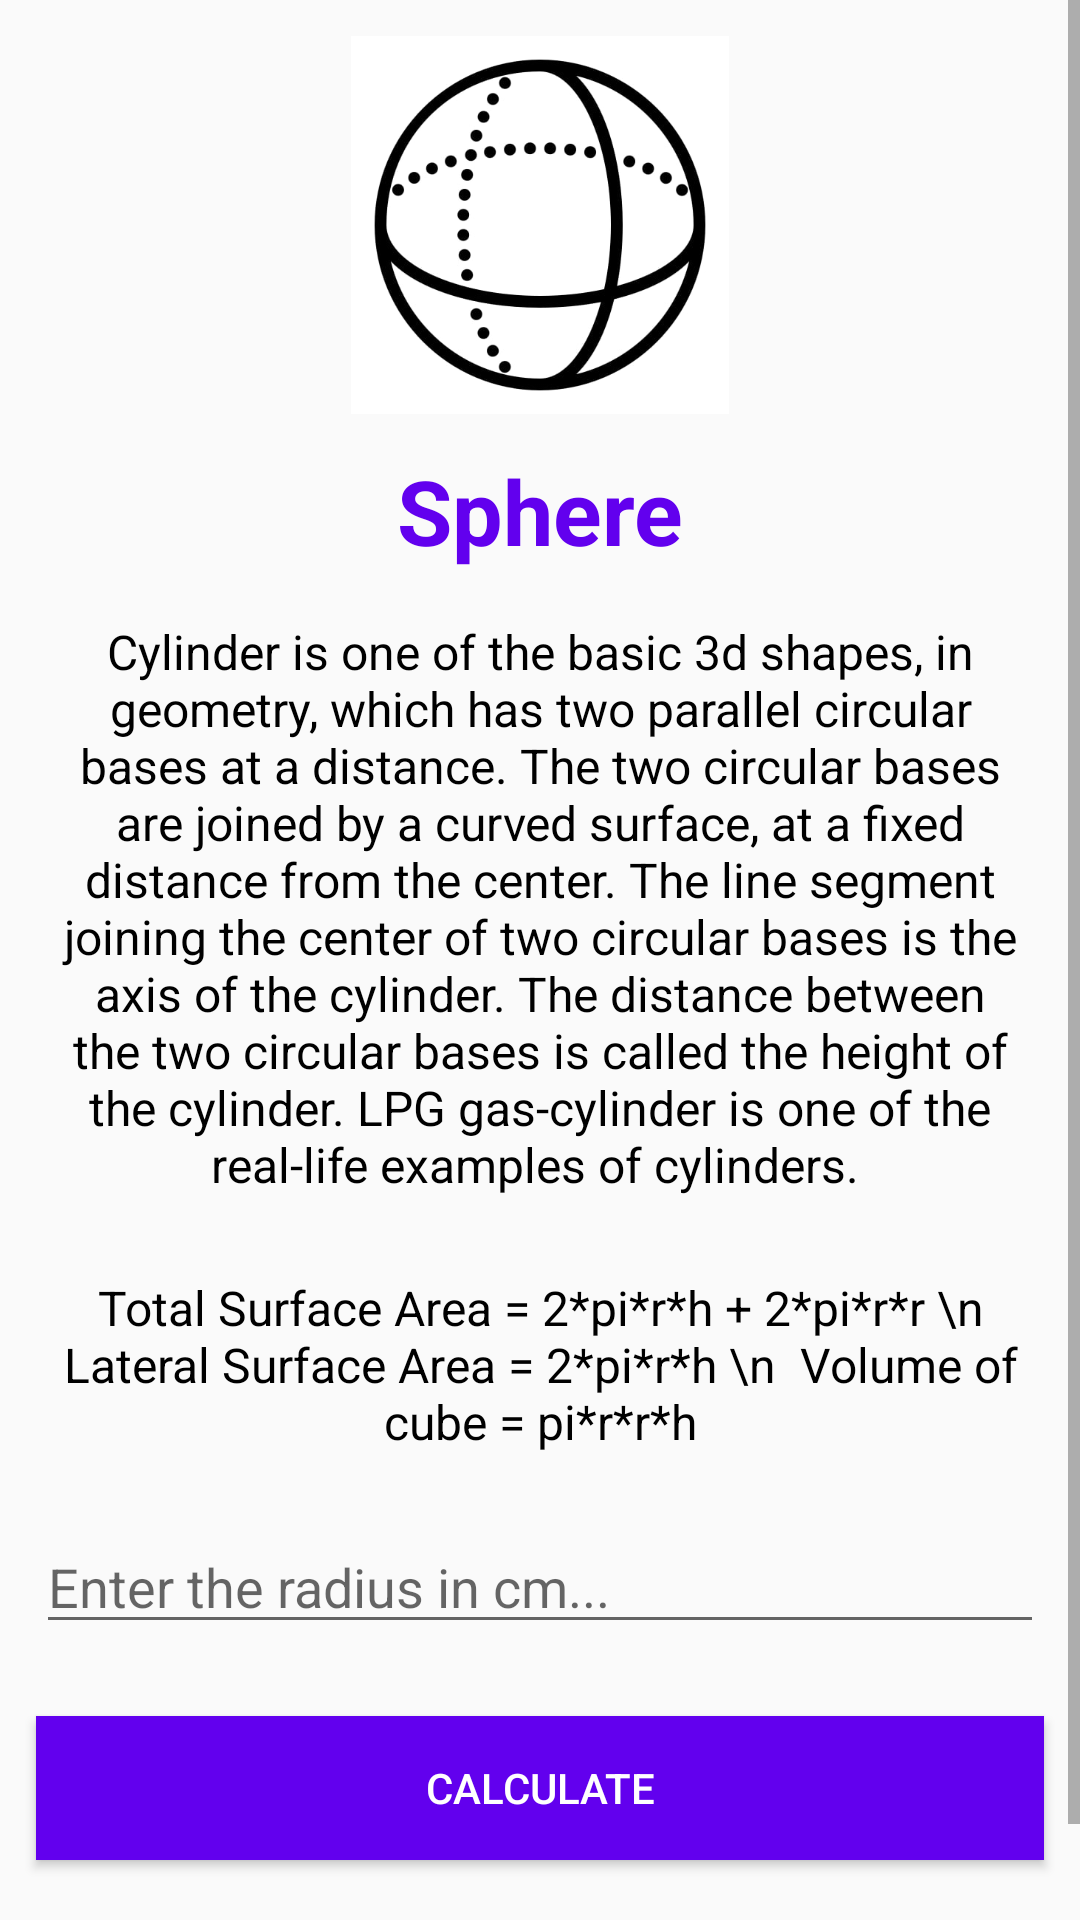

The Android layout XML behind this screen, and the referenced resources:
<!-- AndroidManifest.xml: application theme Theme.AkhTeAkhSurfaceAreaVolumesCalulator -->
<!-- res/layout/activity_sphere.xml -->
<?xml version="1.0" encoding="utf-8"?>
<LinearLayout xmlns:android="http://schemas.android.com/apk/res/android"
    xmlns:app="http://schemas.android.com/apk/res-auto"
    xmlns:tools="http://schemas.android.com/tools"
    android:layout_width="match_parent"
    android:layout_height="match_parent"
    tools:context=".splash.figures.SphereActivity">

    <ScrollView
        android:layout_width="match_parent"
        android:layout_height="match_parent">

        <LinearLayout
            android:layout_width="match_parent"
            android:layout_height="wrap_content"
            android:orientation="vertical">

            <ImageView
                android:id="@+id/iv_cube"
                android:layout_width="wrap_content"
                android:layout_height="150dp"
                android:paddingVertical="12dp"
                android:src="@drawable/sphere" />

            <TextView
                android:layout_width="match_parent"
                android:layout_height="wrap_content"
                android:text="Sphere"
                android:textAlignment="center"
                android:textColor="@color/purple_500"
                android:textSize="30sp"
                android:textStyle="bold" />

            <TextView
                android:layout_width="match_parent"
                android:layout_height="wrap_content"
                android:padding="16dp"
                android:text="Cylinder is one of the basic 3d shapes, in geometry, which has two parallel circular bases at a distance. The two circular bases are joined by a curved surface, at a fixed distance from the center. The line segment joining the center of two circular bases is the axis of the cylinder. The distance between the two circular bases is called the height of the cylinder. LPG gas-cylinder is one of the real-life examples of cylinders. "
                android:textAlignment="center"
                android:textColor="@color/black"
                android:textSize="16sp" />

            <TextView
                android:layout_width="match_parent"
                android:layout_height="wrap_content"
                android:padding="10dp"
                android:text="Total Surface Area = 2*pi*r*h + 2*pi*r*r \n Lateral Surface Area = 2*pi*r*h \n  Volume of cube = pi*r*r*h"
                android:textAlignment="center"
                android:textColor="@color/black"
                android:textSize="16sp" />

            <EditText
                android:id="@+id/et_radius"
                android:layout_width="match_parent"
                android:layout_height="wrap_content"
                android:layout_margin="12dp"
                android:hint="Enter the radius in cm..."
                android:inputType="number|text" />

            <Button
                android:id="@+id/b_calculate"
                android:layout_width="match_parent"
                android:layout_height="wrap_content"
                android:layout_margin="12dp"
                android:background="@color/purple_500"
                android:text="Calculate"
                android:textColor="@color/white" />


            <TextView
                android:id="@+id/tv_answer"
                android:layout_width="match_parent"
                android:layout_height="wrap_content"
                android:padding="10dp"
                android:text="Answer "
                android:textAlignment="center"
                android:textColor="@color/black"
                android:textSize="16sp" />

        </LinearLayout>

    </ScrollView>

</LinearLayout>
<!-- resources referenced by this layout -->
<resources>
  <!-- drawable sphere: jpeg bitmap (drawable, 21387 bytes) -->
  <style name="Theme.AkhTeAkhSurfaceAreaVolumesCalulator" parent="Theme.AppCompat.Light.NoActionBar">
          
          <item name="colorPrimary">@color/purple_500</item>
          <item name="colorPrimaryDark">@color/white</item>
          <item name="colorAccent">@color/teal_200</item>
          
      </style>
  <!-- not gathered from this repository: default colours our renderer supplied (Android Studio template values) -->
  <color name="purple_500">#FF6200EE</color>
  <color name="teal_200">#FF03DAC5</color>
  <color name="black">#FF000000</color>
  <color name="white">#FFFFFFFF</color>
</resources>
